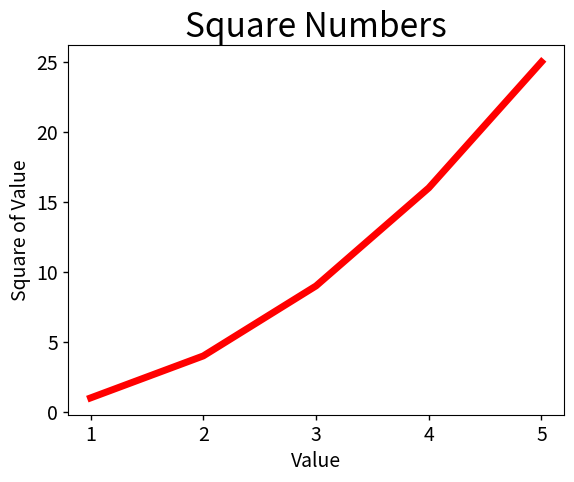

This figure's Python source:

import matplotlib.pyplot as plt

input_values = [1,2,3,4,5]
squares = [1,4,9,16,25 ]
plt.plot(input_values,squares,linewidth=5,c='red')

plt.title("Square Numbers",fontsize=24)
plt.xlabel("Value",fontsize=14)
plt.ylabel("Square of Value",fontsize=14)


plt.tick_params(axis='both',width=1,labelsize=14)

plt.show()